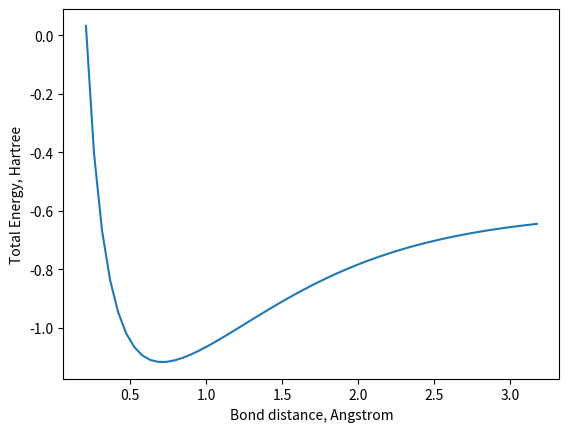

The script that saved this image:
import numpy as np
import math
from scipy import special 
from scipy import linalg

#class for primitive gaussian
class primitive_gaussian():
  def __init__(self, alpha, coeff, coordinates, l1, l2, l3): #l1 l2 l3 are angular momentum number
    self.alpha = alpha
    self.coeff = coeff
    self.coordinates = np.array(coordinates)
    self.A = (2.0*alpha/math.pi)**0.75

def overlap(molecule):
  nbasis = len(molecule)

  S = np.zeros([nbasis, nbasis])

  for i in range(nbasis):
    for j in range(nbasis):

      nprimitives_i = len(molecule[i])
      nprimitives_j = len(molecule[j])

      for k in range(nprimitives_i):
        for l in range(nprimitives_j):
          
          N = molecule[i][k].A * molecule[j][l].A                      #the overlap integral is calculated using Gaussian Product theorem
          p = molecule[i][k].alpha + molecule[j][l].alpha
          q = molecule[i][k].alpha * molecule[j][l].alpha / p
          Q = molecule[i][k].coordinates - molecule[j][l].coordinates
          Q2 = np.dot(Q,Q)

          S[i,j] += N * molecule[i][k].coeff * molecule[j][l].coeff * math.exp(-q * Q2) * (math.pi/p)**(3/2)  #the last term (math.pi/p)**(3/2) is due to 3D integration 


  return S

#STO-3G basis for 1s orbital on H1 (taken from https://www.basissetexchange.org/)
#H1_pg1a = primitive_gaussian(0.3425250914E+01, 0.1543289673E+00, [0,0,0], 0, 0, 0) # for s orbital l1 l2 l3 are all zero
#H1_pg1b = primitive_gaussian(0.6239137298E+00, 0.5353281423E+00, [0,0,0], 0, 0, 0)
#H1_pg1c = primitive_gaussian(0.1688554040E+00, 0.4446345422E+00, [0,0,0], 0, 0, 0)

#STO-3G basis for 1s orbital on H2
#H2_pg1a = primitive_gaussian(0.3425250914E+01, 0.1543289673E+00, [1.4,0,0], 0, 0, 0) 
#H2_pg1b = primitive_gaussian(0.6239137298E+00, 0.5353281423E+00, [1.4,0,0], 0, 0, 0)
#H2_pg1c = primitive_gaussian(0.1688554040E+00, 0.4446345422E+00, [1.4,0,0], 0, 0, 0)

#H1_1s=[H1_pg1a, H1_pg1b, H1_pg1c] #each 1s of H can be represented as a contracted gaussian fuction(CGF) and CGF are linear combination of primitive gaussian(PG)
#H2_1s=[H2_pg1a, H2_pg1b, H2_pg1c]

#molecule = [H1_1s,H2_1s]  #a H2 molecule consist of two 1s orbital each from two H 

#overlap(molecule)

"""Computing Kinetic Energy term"""

def kinetic(molecule):
    
    nbasis = len(molecule)
    
    T = np.zeros([nbasis, nbasis])
    
    for i in range(nbasis):
        for j in range(nbasis):

            nprimitives_i = len(molecule[i])
            nprimitives_j = len(molecule[j])
            
            for k in range(nprimitives_i):
                for l in range(nprimitives_j):

                    N = molecule[i][k].A * molecule[j][l].A
                    cacb = molecule[i][k].coeff * molecule[j][l].coeff
                    
                    p   = molecule[i][k].alpha + molecule[j][l].alpha
                    P   = molecule[i][k].alpha*molecule[i][k].coordinates +  molecule[j][l].alpha*molecule[j][l].coordinates
                    Pp  = P/p
                    PG  = Pp - molecule[j][l].coordinates
                    PGx2 = PG[0]*PG[0]
                    PGy2 = PG[1]*PG[1]
                    PGz2 = PG[2]*PG[2]

                    q = molecule[i][k].alpha * molecule[j][l].alpha / p
                    Q = molecule[i][k].coordinates - molecule[j][l].coordinates
                    Q2 = np.dot(Q,Q)
                
                    s = math.exp(-q*Q2) * (math.pi/p)**(3/2) * N * cacb
                    
                    T[i,j] += 3.0 * molecule[j][l].alpha * s
                    T[i,j] -= 2.0 * molecule[j][l].alpha * molecule[j][l].alpha * s * (PGx2 + 0.5/p)
                    T[i,j] -= 2.0 * molecule[j][l].alpha * molecule[j][l].alpha * s * (PGy2 + 0.5/p)
                    T[i,j] -= 2.0 * molecule[j][l].alpha * molecule[j][l].alpha * s * (PGz2 + 0.5/p)

    return T

"""Computing electron nuclear attraction"""

def boys(x,n):
    if x == 0:
        return 1.0/(2*n+1)
    else:
        return special.gammainc(n+0.5,x) * special.gamma(n+0.5) * (1.0/(2*x**(n+0.5)))
    

def electron_nuclear_attraction(molecule, Z):
    
    natoms = len(Z)
    nbasis = len(molecule)   
    
    coordinates = []
    for i in range(nbasis):
        nprimitives_i = len(molecule[i])
        for j in range(nprimitives_i):
            coordinates.append(molecule[i][j].coordinates )

    coordinates = np.array(coordinates)
    coordinates = np.unique(coordinates, axis=0)
    
    V_ne = np.zeros([nbasis, nbasis])
 
    for atom in range(natoms):
        for i in range(nbasis):
            for j in range(nbasis):

                nprimitives_i = len(molecule[i])
                nprimitives_j = len(molecule[j])
            
                for k in range(nprimitives_i):
                    for l in range(nprimitives_j):

                        N = molecule[i][k].A * molecule[j][l].A
                        cacb = molecule[i][k].coeff * molecule[j][l].coeff
                    
                        p   = molecule[i][k].alpha + molecule[j][l].alpha
                        P   = molecule[i][k].alpha*molecule[i][k].coordinates +  molecule[j][l].alpha*molecule[j][l].coordinates
                        Pp  = P/p
                        
                        PG  = P/p - coordinates[atom]
                        
                        PG2 = np.dot(PG,PG)

                        q = molecule[i][k].alpha * molecule[j][l].alpha / p
                        Q = molecule[i][k].coordinates - molecule[j][l].coordinates
                        Q2 = np.dot(Q,Q)
                    
                        V_ne[i,j] +=  N * cacb * -Z[atom] * (2.0*math.pi/p) * math.exp(-q*Q2) * boys(p*PG2,0)                                     
                    

    return V_ne

"""Computing electron electron repulsion"""

def electron_electron_repulsion(molecule):
    
    nbasis = len(molecule)   
    
    V_ee = np.zeros([nbasis, nbasis, nbasis, nbasis])
 
    for i in range(nbasis):
        for j in range(nbasis):
            for k in range(nbasis):
                for l in range(nbasis):

                    nprimitives_i = len(molecule[i])
                    nprimitives_j = len(molecule[j])
                    nprimitives_k = len(molecule[k])
                    nprimitives_l = len(molecule[l])
            
                    for ii in range(nprimitives_i):
                        for jj in range(nprimitives_j):
                            for kk in range(nprimitives_k):
                                for ll in range(nprimitives_l):

                                    N        = molecule[i][ii].A * molecule[j][jj].A * molecule[k][kk].A * molecule[l][ll].A
                                    cicjckcl = molecule[i][ii].coeff * molecule[j][jj].coeff * \
                                               molecule[k][kk].coeff * molecule[l][ll].coeff
                    
                                    pij = molecule[i][ii].alpha + molecule[j][jj].alpha
                                    pkl = molecule[k][kk].alpha + molecule[l][ll].alpha
                         
                                    Pij = molecule[i][ii].alpha*molecule[i][ii].coordinates +\
                                          molecule[j][jj].alpha*molecule[j][jj].coordinates
                                    Pkl = molecule[k][kk].alpha*molecule[k][kk].coordinates +\
                                          molecule[l][ll].alpha*molecule[l][ll].coordinates
                            
                                    Ppij = Pij/pij
                                    Ppkl = Pkl/pkl
                                    
                                    PpijPpkl  = Ppij - Ppkl
                                    PpijPpkl2 = np.dot(PpijPpkl,PpijPpkl)
                                    denom     = 1.0/pij + 1.0/pkl
                            
                                    qij = molecule[i][ii].alpha * molecule[j][jj].alpha / pij
                                    qkl = molecule[k][kk].alpha * molecule[l][ll].alpha / pkl

                                    Qij = molecule[i][ii].coordinates - molecule[j][jj].coordinates
                                    Qkl = molecule[k][kk].coordinates - molecule[l][ll].coordinates
                                    
                                    Q2ij = np.dot(Qij,Qij)
                                    Q2kl = np.dot(Qkl,Qkl)
                                    
                                    term1 = 2.0*math.pi*math.pi/(pij*pkl)
                                    term2 = math.sqrt(  math.pi/(pij+pkl) )
                                    term3 = math.exp(-qij*Q2ij) 
                                    term4 = math.exp(-qkl*Q2kl)
                                                      
                                    V_ee[i,j,k,l] += N * cicjckcl * term1 * term2 * term3 * term4 * boys(PpijPpkl2/denom,0)  # 3 more                               
                    

    return V_ee

"""Computing Nuclear Nuclear repulsion """

def nuclear_nuclear_repulsion_energy(atom_coords, zlist):
    
    assert (len(atom_coords) == len(zlist))
    natoms = len(zlist)
    E_NN = 0
    for i in range(natoms):
        Zi = zlist[i]
        for j in range(natoms):
            if j > i:
                Zj = zlist[j]
                Rijx = atom_coords[i][0] - atom_coords[j][0]
                Rijy = atom_coords[i][1] - atom_coords[j][1]
                Rijz = atom_coords[i][2] - atom_coords[j][2]
                Rijx_squared = Rijx*Rijx
                Rijy_squared = Rijy*Rijy
                Rijz_squared = Rijz*Rijz             
                Rij = math.sqrt(Rijx_squared + Rijy_squared + Rijz_squared)      
                E_NN += (Zi*Zj)/Rij
                
    return E_NN

"""Hartree Fock SCF """

def compute_G(density_matrix, Vee):
    nbasis_functions = density_matrix.shape[0]
    G = np.zeros((nbasis_functions, nbasis_functions))
    for i in range(nbasis_functions):
        for j in range(nbasis_functions):
            for k in range(nbasis_functions):
                for l in range(nbasis_functions):
                    density = density_matrix[k,l]
                    J = Vee[i,j,k,l]
                    K = Vee[i,l,k,j]
                    G[i,j] += density*(J-0.5*K)
    return G


def compute_density_matrix(mos):
    nbasis_functions = mos.shape[0]
    density_matrix = np.zeros((nbasis_functions, nbasis_functions))
    # P = occ*CC_dagger
    occupation = 2.0
    for i in range(nbasis_functions):
        for j in range(nbasis_functions):
            # mo is (natomic_orbtials x nMOs)
            for oo in range(number_occupied_orbitals):
                C = mos[i, oo]
                C_dagger = mos[j, oo]
                density_matrix[i,j] += occupation * C * C_dagger 
    return density_matrix


def compute_electronic_energy_expectation_value(density_matrix, T, Vne, G):
    
    Hcore = T + Vne
    electronic_energy = 0.0
    nbasis_functions = density_matrix.shape[0]
    for i in range(nbasis_functions):
        for j in range(nbasis_functions):
            electronic_energy += density_matrix[i,j] * (Hcore[i,j] + 0.5*G[i,j])
    return electronic_energy


def scf_cycle(molecular_terms, scf_parameters, molecule):
    
    S, T, Vne, G = molecular_terms
    tolerance, max_scf_steps = scf_parameters
    electronic_energy = 0.0
    nbasis_functions = len(molecule)
    density_matrix = np.zeros((nbasis_functions, nbasis_functions))
    
    # 1. Enter into the SCF cycles
    for scf_step in range(max_scf_steps):
        
        electronic_energy_old = electronic_energy
        
        # 2. Compute the 2 electron term, and add it to the 1 electron term
        G = compute_G(density_matrix, Vee)
        
        # 3. Form F, make S unit, then get eigenvalues and eigenvectors - transform eigenvectors back (w.o unitS)
        F = T + Vne + G
        # S^{-1/2} S S^{-1/2}
        S_inverse = linalg.inv(S)
        S_inverse_sqrt = linalg.sqrtm(S_inverse)
        # S^{-1/2} F S^{-1/2}
        F_unitS = np.dot(S_inverse_sqrt, np.dot(F, S_inverse_sqrt))
        eigenvalues, eigenvectors = linalg.eigh(F_unitS)
        mos = np.dot(S_inverse_sqrt, eigenvectors)

        # 4. Form new density matrix using MOs
        density_matrix = compute_density_matrix(mos)
        
        # 5. Compute electronic_energy expectation value
        electronic_energy = compute_electronic_energy_expectation_value(density_matrix, T, Vne, G)
        
        # 6. Check convergence
        if abs(electronic_energy-electronic_energy_old) < tolerance:
            return electronic_energy
    
    print("Warning: Convergence not met")
    return electronic_energy

"""main prog"""

# create many H2 molecules
distances = [round(i*0.1,3) for i in range(4,61)]  # in unit = bohr (a.u of position)
molecule_coordinates = [ [[0.0, 0.0, 0.0], [0.0, 0.0, distance]] for distance in distances]
total_energies = []
for molecule_coordinate in molecule_coordinates:

    # create H2 molecule - sto-3g basis
    H1_pg1a = primitive_gaussian(0.3425250914E+01, 0.1543289673E+00, molecule_coordinate[0], 0, 0, 0)
    H1_pg1b = primitive_gaussian(0.6239137298E+00, 0.5353281423E+00, molecule_coordinate[0], 0, 0, 0)
    H1_pg1c = primitive_gaussian(0.1688554040E+00, 0.4446345422E+00, molecule_coordinate[0], 0, 0, 0)
    H2_pg1a = primitive_gaussian(0.3425250914E+01, 0.1543289673E+00, molecule_coordinate[1], 0, 0, 0)
    H2_pg1b = primitive_gaussian(0.6239137298E+00, 0.5353281423E+00, molecule_coordinate[1], 0, 0, 0)
    H2_pg1c = primitive_gaussian(0.1688554040E+00, 0.4446345422E+00, molecule_coordinate[1], 0, 0, 0)
    number_occupied_orbitals = 1
    zlist = [1.0, 1.0]
    atom_coords = [np.array(molecule_coordinate[0]), np.array(molecule_coordinate[1])]
    H1_1s = [H1_pg1a, H1_pg1b, H1_pg1c]
    H2_1s = [H2_pg1a, H2_pg1b, H2_pg1c]
    molecule = [H1_1s, H2_1s]
    
    # compute scf energy (electronic energy)
    S = overlap(molecule)
    T = kinetic(molecule)
    Vne = electron_nuclear_attraction(molecule, [1.0, 1.0])
    Vee = electron_electron_repulsion(molecule)
    Enn = nuclear_nuclear_repulsion_energy(atom_coords, zlist)
    molecular_terms = [S, T, Vne, Vee]
    scf_parameters = [1e-5, 20]
    electronic_energy = scf_cycle(molecular_terms, scf_parameters, molecule)
    # compute total energy - electronic_energy + Enn
    total_energy = electronic_energy + Enn
    total_energies.append(total_energy)
    
# plot bond dissociation curve
import matplotlib.pyplot as plt
plt.xlabel("Bond distance, Angstrom")
plt.ylabel("Total Energy, Hartree")
plt.plot(np.array(distances)*0.529, total_energies)
